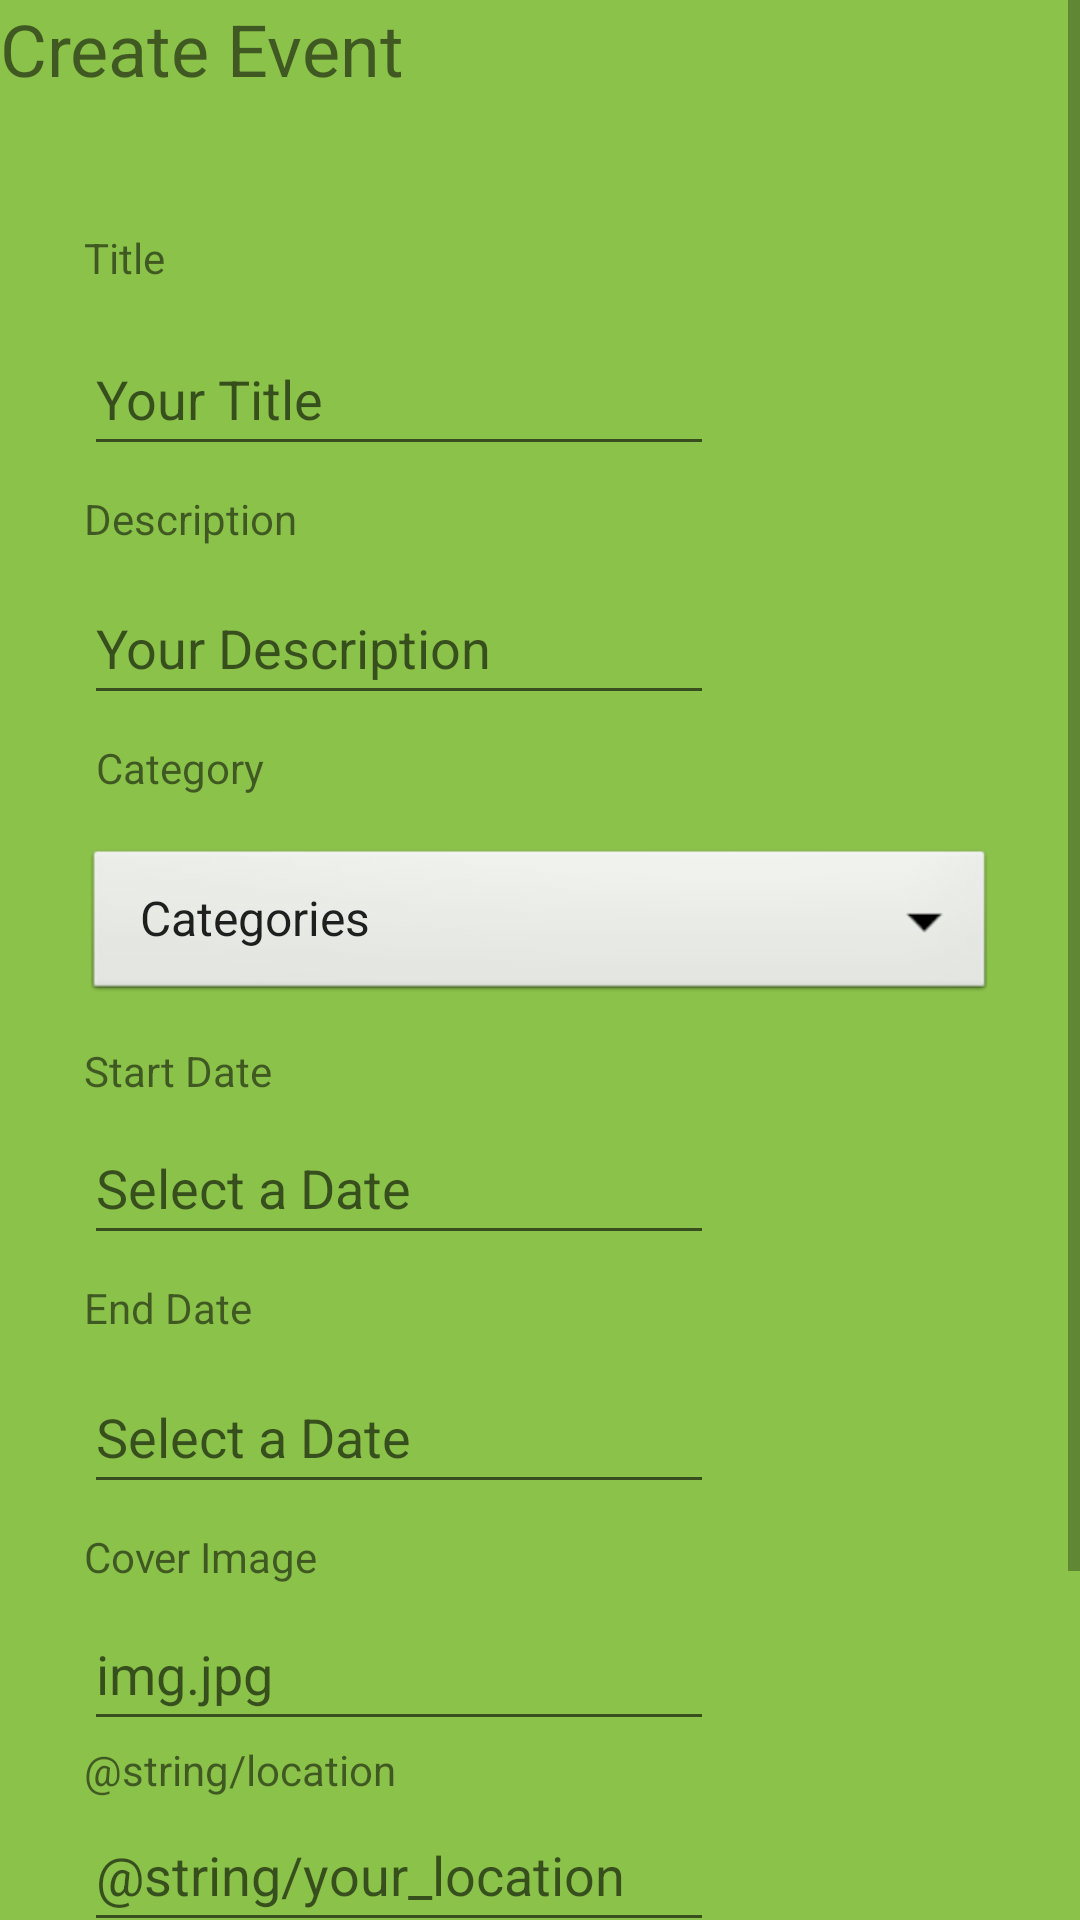

Produce the Android XML layout that renders to this screen, including the resource entries it uses.
<!-- AndroidManifest.xml: application theme Theme.DDMOpenEvents2 -->
<!-- res/layout/fragment_create_event.xml -->
<?xml version="1.0" encoding="utf-8"?>
<ScrollView xmlns:android="http://schemas.android.com/apk/res/android"
    xmlns:app="http://schemas.android.com/apk/res-auto"
    xmlns:tools="http://schemas.android.com/tools"
    android:layout_width="match_parent"
    android:layout_height="match_parent"
    android:background="#8BC34A"
    app:layout_constraintBottom_toBottomOf="parent"
    app:layout_constraintEnd_toEndOf="parent"
    app:layout_constraintStart_toStartOf="parent"
    app:layout_constraintTop_toTopOf="parent">

<androidx.constraintlayout.widget.ConstraintLayout
    android:id="@+id/frameLayout4"
    android:layout_width="match_parent"
    android:layout_height="match_parent"
    tools:context=".CreateEvent">

    <TextView
        android:id="@+id/createEventTitle"
        android:layout_width="wrap_content"
        android:layout_height="wrap_content"
        android:text="@string/create_event"
        app:layout_constraintStart_toStartOf="parent"
        android:textSize="24sp"
        app:layout_constraintTop_toTopOf="parent" />

    <TextView
        android:id="@+id/createTitle"
        android:layout_width="wrap_content"
        android:layout_height="wrap_content"
        android:layout_marginStart="28dp"
        android:layout_marginTop="44dp"
        android:text="@string/title"
        app:layout_constraintStart_toStartOf="parent"
        app:layout_constraintTop_toBottomOf="@+id/createEventTitle" />

    <TextView
        android:id="@+id/createDescriptionTitle"
        android:layout_width="wrap_content"
        android:layout_height="wrap_content"
        android:layout_marginStart="28dp"
        android:layout_marginTop="8dp"
        android:text="@string/description"
        app:layout_constraintStart_toStartOf="parent"
        app:layout_constraintTop_toBottomOf="@+id/createTitleEdit" />

    <TextView
        android:id="@+id/createCategoryTitle"
        android:layout_width="wrap_content"
        android:layout_height="wrap_content"
        android:layout_marginStart="32dp"
        android:layout_marginTop="8dp"
        android:text="@string/category"
        app:layout_constraintStart_toStartOf="parent"
        app:layout_constraintTop_toBottomOf="@+id/createDescriptionEdit" />

    <Spinner
        android:id="@+id/spinner1"
        android:layout_width="match_parent"
        android:layout_height="54dp"
        android:layout_marginStart="28dp"
        android:layout_marginEnd="28dp"
        android:layout_marginTop="16dp"
        android:background="@android:drawable/btn_dropdown"
        android:contentDescription="@string/create_events"
        android:spinnerMode="dropdown"
        android:entries="@array/spinnerValues"
        app:layout_constraintStart_toStartOf="parent"
        app:layout_constraintTop_toBottomOf="@+id/createCategoryTitle" />

    <TextView
        android:id="@+id/createStartTitle"
        android:layout_width="wrap_content"
        android:layout_height="wrap_content"
        android:layout_marginStart="28dp"
        android:layout_marginTop="12dp"
        android:text="@string/start_date"
        app:layout_constraintStart_toStartOf="parent"
        app:layout_constraintTop_toBottomOf="@+id/spinner1" />

    <TextView
        android:id="@+id/createStartTitle2"
        android:layout_width="wrap_content"
        android:layout_height="wrap_content"
        android:layout_marginStart="28dp"
        android:layout_marginTop="8dp"
        android:text="@string/end_date"
        app:layout_constraintStart_toStartOf="parent"
        app:layout_constraintTop_toBottomOf="@+id/createEditTextDate" />

    <TextView
        android:id="@+id/createCoverTitle"
        android:layout_width="wrap_content"
        android:layout_height="wrap_content"
        android:layout_marginStart="28dp"
        android:layout_marginTop="8dp"
        android:text="@string/cover_image"
        app:layout_constraintStart_toStartOf="parent"
        app:layout_constraintTop_toBottomOf="@+id/editTextDate2" />

    <EditText
        android:id="@+id/createTitleEdit"
        android:layout_width="wrap_content"
        android:layout_height="wrap_content"
        android:layout_marginStart="28dp"
        android:layout_marginTop="12dp"
        android:ems="10"
        android:hint="@string/your_title"
        android:inputType="textPersonName"
        android:minHeight="48dp"
        app:layout_constraintStart_toStartOf="parent"
        app:layout_constraintTop_toBottomOf="@+id/createTitle" />

    <EditText
        android:id="@+id/createDescriptionEdit"
        android:layout_width="wrap_content"
        android:layout_height="wrap_content"
        android:layout_marginStart="28dp"
        android:layout_marginTop="8dp"
        android:ems="10"
        android:hint="@string/your_description"
        android:inputType="textPersonName"
        android:minHeight="48dp"
        app:layout_constraintStart_toStartOf="parent"
        app:layout_constraintTop_toBottomOf="@+id/createDescriptionTitle" />

    <EditText
        android:id="@+id/createEditTextDate"
        android:layout_width="wrap_content"
        android:layout_height="wrap_content"
        android:layout_marginStart="28dp"
        android:layout_marginTop="4dp"
        android:ems="10"
        android:hint="@string/select_a_date"
        android:inputType="date"
        android:minHeight="48dp"
        app:layout_constraintStart_toStartOf="parent"
        app:layout_constraintTop_toBottomOf="@+id/createStartTitle" />

    <EditText
        android:id="@+id/editTextDate2"
        android:layout_width="wrap_content"
        android:layout_height="wrap_content"
        android:layout_marginStart="28dp"
        android:layout_marginTop="8dp"
        android:ems="10"
        android:hint="@string/select_a_date"
        android:inputType="date"
        android:minHeight="48dp"
        app:layout_constraintStart_toStartOf="parent"
        app:layout_constraintTop_toBottomOf="@+id/createStartTitle2" />

    <EditText
        android:id="@+id/createImageEditText"
        android:layout_width="wrap_content"
        android:layout_height="wrap_content"
        android:layout_marginStart="28dp"
        android:layout_marginTop="4dp"
        android:ems="10"
        android:hint="@string/img_jpg"
        android:inputType="textPersonName"
        android:minHeight="48dp"
        app:layout_constraintStart_toStartOf="parent"
        app:layout_constraintTop_toBottomOf="@+id/createCoverTitle" />

    <Button
        android:id="@+id/createEventsButton"
        android:layout_width="wrap_content"
        android:layout_height="wrap_content"
        android:layout_marginTop="20dp"
        android:text="@string/create_events"
        app:layout_constraintEnd_toEndOf="parent"
        app:layout_constraintHorizontal_bias="0.455"
        app:layout_constraintStart_toStartOf="parent"
        app:layout_constraintTop_toBottomOf="@+id/editTextNumber3" />

    <TextView
        android:id="@+id/textView"
        android:layout_width="wrap_content"
        android:layout_height="wrap_content"
        android:layout_marginStart="28dp"
        android:text="@string/location"
        app:layout_constraintStart_toStartOf="parent"
        app:layout_constraintTop_toBottomOf="@+id/createImageEditText" />

    <EditText
        android:id="@+id/editTextTextPersonName4"
        android:layout_width="wrap_content"
        android:layout_height="wrap_content"
        android:layout_marginStart="28dp"
        android:ems="10"
        android:hint="@string/your_location"
        android:inputType="textPersonName"
        android:minHeight="48dp"
        app:layout_constraintStart_toStartOf="parent"
        app:layout_constraintTop_toBottomOf="@+id/textView" />

    <TextView
        android:id="@+id/textView11"
        android:layout_width="wrap_content"
        android:layout_height="wrap_content"
        android:layout_marginStart="28dp"
        android:text="@string/num_participants"
        app:layout_constraintStart_toStartOf="parent"
        app:layout_constraintTop_toBottomOf="@+id/editTextTextPersonName4" />

    <EditText
        android:id="@+id/editTextNumber3"
        android:layout_width="wrap_content"
        android:layout_height="wrap_content"
        android:layout_marginStart="28dp"
        android:ems="10"
        android:hint="4"
        android:inputType="number"
        android:minHeight="48dp"
        app:layout_constraintStart_toStartOf="parent"
        app:layout_constraintTop_toBottomOf="@+id/textView11" />

</androidx.constraintlayout.widget.ConstraintLayout>
</ScrollView>
<!-- resources referenced by this layout -->
<resources>
  <string-array name="spinnerValues">
          <item>Categories</item>
          <item>Education</item>
          <item>Food</item>
          <item>Sports</item>
          <item>Concerts</item>
          <item>Museums</item>
          <item>Games</item>
          <item>Travel</item>
          <item>Others</item>
      </string-array>
  <string name="category">Category</string>
  <string name="cover_image">Cover Image</string>
  <string name="create_event">Create Event</string>
  <string name="create_events">CREATE EVENTS</string>
  <string name="description">Description</string>
  <string name="end_date">End Date</string>
  <string name="img_jpg">img.jpg</string>
  <string name="select_a_date">Select a Date</string>
  <string name="start_date">Start Date</string>
  <string name="title">Title</string>
  <string name="your_description">Your Description</string>
  <string name="your_title">Your Title</string>
  <style name="Theme.DDMOpenEvents2" parent="Theme.MaterialComponents.DayNight.DarkActionBar">
          
          <item name="colorPrimary">@color/purple_500</item>
          <item name="colorPrimaryVariant">@color/purple_700</item>
          <item name="colorOnPrimary">@color/white</item>
          
          <item name="colorSecondary">@color/teal_200</item>
          <item name="colorSecondaryVariant">@color/teal_700</item>
          <item name="colorOnSecondary">@color/black</item>
          
          <item name="android:statusBarColor" tools:targetApi="l">?attr/colorPrimaryVariant</item>
          
      </style>
  <!-- not gathered from this repository: default colours our renderer supplied (Android Studio template values) -->
  <color name="purple_500">#FF6200EE</color>
  <color name="purple_700">#FF3700B3</color>
  <color name="teal_200">#FF03DAC5</color>
  <color name="teal_700">#FF018786</color>
  <color name="black">#FF000000</color>
  <color name="white">#FFFFFFFF</color>
</resources>
